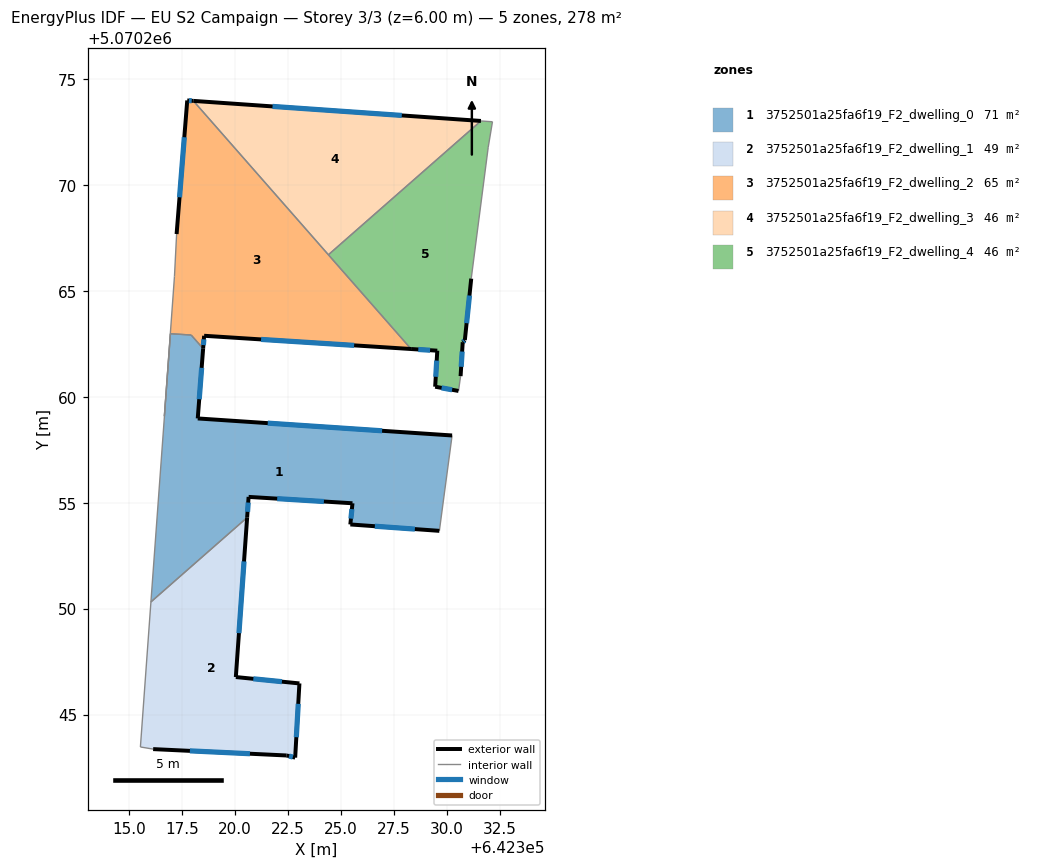
=== STOREY PLAN SPEC (per zone: floor XY polygon, exterior-wall plan segments, windows/doors) ===
zone 1: 3752501a25fa6f19_F2_dwelling_0  (71.1 m²)
  floor: (642330.26, 5070258.17) (642329.66, 5070253.67) (642325.45, 5070253.97) (642325.55, 5070254.97) (642320.65, 5070255.27) (642320.58, 5070254.30) (642316.04, 5070250.31) (642316.96, 5070262.98) (642317.94, 5070262.92) (642318.50, 5070262.27) (642318.25, 5070258.98)
  exterior wall: (642318.25, 5070258.98) – (642318.50, 5070262.27)  [3.3 m]
    window: (642318.32, 5070259.89) – (642318.43, 5070261.37)  [2.0 m²]
  exterior wall: (642330.26, 5070258.17) – (642318.25, 5070258.98)  [12.0 m]
    window: (642326.95, 5070258.40) – (642321.55, 5070258.76)  [7.3 m²]
  exterior wall: (642325.45, 5070253.97) – (642329.66, 5070253.67)  [4.2 m]
    window: (642326.61, 5070253.89) – (642328.50, 5070253.75)  [2.6 m²]
  exterior wall: (642325.55, 5070254.97) – (642325.45, 5070253.97)  [1.0 m]
    window: (642325.53, 5070254.70) – (642325.48, 5070254.25)  [0.6 m²]
  exterior wall: (642320.65, 5070255.27) – (642325.55, 5070254.97)  [4.9 m]
    window: (642322.00, 5070255.19) – (642324.20, 5070255.06)  [3.0 m²]
  exterior wall: (642320.58, 5070254.30) – (642320.65, 5070255.27)  [1.0 m]
    window: (642320.60, 5070254.57) – (642320.63, 5070255.01)  [0.6 m²]
  interior walls: 5
zone 2: 3752501a25fa6f19_F2_dwelling_1  (49.1 m²)
  floor: (642320.58, 5070254.30) (642320.05, 5070246.77) (642323.05, 5070246.47) (642322.85, 5070242.96) (642322.45, 5070243.07) (642316.14, 5070243.37) (642315.54, 5070243.47) (642316.04, 5070250.31)
  exterior wall: (642322.45, 5070243.07) – (642322.85, 5070242.96)  [0.4 m]
    window: (642322.56, 5070243.04) – (642322.74, 5070242.99)  [0.3 m²]
  exterior wall: (642316.14, 5070243.37) – (642322.45, 5070243.07)  [6.3 m]
    window: (642317.88, 5070243.28) – (642320.71, 5070243.15)  [3.8 m²]
  exterior wall: (642320.05, 5070246.77) – (642320.58, 5070254.30)  [7.6 m]
    window: (642320.19, 5070248.84) – (642320.43, 5070252.23)  [4.6 m²]
  exterior wall: (642323.05, 5070246.47) – (642320.05, 5070246.77)  [3.0 m]
    window: (642322.22, 5070246.55) – (642320.87, 5070246.69)  [1.8 m²]
  exterior wall: (642322.85, 5070242.96) – (642323.05, 5070246.47)  [3.5 m]
    window: (642322.90, 5070243.93) – (642322.99, 5070245.50)  [2.1 m²]
  interior walls: 3
zone 3: 3752501a25fa6f19_F2_dwelling_2  (64.8 m²)
  floor: (642318.04, 5070273.97) (642328.32, 5070262.26) (642318.55, 5070262.88) (642318.50, 5070262.27) (642317.94, 5070262.92) (642316.96, 5070262.98) (642316.67, 5070259.08) (642316.80, 5070260.80) (642316.81, 5070260.92) (642317.15, 5070265.68) (642317.25, 5070267.68) (642317.75, 5070273.99)
  exterior wall: (642317.75, 5070273.99) – (642317.25, 5070267.68)  [6.3 m]
    window: (642317.61, 5070272.25) – (642317.39, 5070269.42)  [3.8 m²]
  exterior wall: (642318.04, 5070273.97) – (642317.75, 5070273.99)  [0.3 m]
    window: (642317.96, 5070273.98) – (642317.83, 5070273.98)  [0.2 m²]
  exterior wall: (642318.55, 5070262.88) – (642328.32, 5070262.26)  [9.8 m]
    window: (642321.24, 5070262.71) – (642325.63, 5070262.43)  [5.9 m²]
  exterior wall: (642318.50, 5070262.27) – (642318.55, 5070262.88)  [0.6 m]
    window: (642318.52, 5070262.44) – (642318.54, 5070262.71)  [0.4 m²]
  interior walls: 9
zone 4: 3752501a25fa6f19_F2_dwelling_3  (46.3 m²)
  floor: (642331.62, 5070273.02) (642324.42, 5070266.71) (642318.04, 5070273.97)
  exterior wall: (642331.62, 5070273.02) – (642318.04, 5070273.97)  [13.6 m]
    window: (642327.88, 5070273.28) – (642321.78, 5070273.71)  [8.3 m²]
  interior walls: 2
zone 5: 3752501a25fa6f19_F2_dwelling_4  (46.4 m²)
  floor: (642332.16, 5070272.99) (642331.96, 5070271.78) (642331.16, 5070265.58) (642330.86, 5070262.68) (642330.76, 5070262.58) (642330.66, 5070260.98) (642330.56, 5070260.28) (642329.46, 5070260.48) (642329.56, 5070262.18) (642328.32, 5070262.26) (642324.42, 5070266.71) (642331.62, 5070273.02)
  exterior wall: (642330.86, 5070262.68) – (642331.16, 5070265.58)  [2.9 m]
    window: (642330.94, 5070263.48) – (642331.08, 5070264.78)  [1.8 m²]
  exterior wall: (642330.76, 5070262.58) – (642330.86, 5070262.68)  [0.1 m]
    window: (642330.79, 5070262.60) – (642330.83, 5070262.65)  [0.1 m²]
  exterior wall: (642330.66, 5070260.98) – (642330.76, 5070262.58)  [1.6 m]
    window: (642330.69, 5070261.42) – (642330.73, 5070262.14)  [1.0 m²]
  exterior wall: (642329.46, 5070260.48) – (642330.56, 5070260.28)  [1.1 m]
    window: (642329.76, 5070260.42) – (642330.26, 5070260.33)  [0.7 m²]
  exterior wall: (642329.56, 5070262.18) – (642329.46, 5070260.48)  [1.7 m]
    window: (642329.53, 5070261.71) – (642329.49, 5070260.94)  [1.0 m²]
  exterior wall: (642328.32, 5070262.26) – (642329.56, 5070262.18)  [1.2 m]
    window: (642328.66, 5070262.23) – (642329.22, 5070262.20)  [0.8 m²]
  interior walls: 6

=== DERIVED (storey summary) ===
Building: EU S2 Campaign
Storey: 3 of 3  (floor level z = 6.00 m)
Storey gross floor area: 277.7 m²
Zones on this storey: 5
  - 3752501a25fa6f19_F2_dwelling_0: floor 71.1 m²; exterior wall 26.4 m (79.3 m²); 6 window(s) 16.0 m²; WWR 20.2%
  - 3752501a25fa6f19_F2_dwelling_1: floor 49.1 m²; exterior wall 20.8 m (62.4 m²); 5 window(s) 12.6 m²; WWR 20.2%
  - 3752501a25fa6f19_F2_dwelling_2: floor 64.8 m²; exterior wall 17.0 m (51.1 m²); 4 window(s) 10.3 m²; WWR 20.2%
  - 3752501a25fa6f19_F2_dwelling_3: floor 46.3 m²; exterior wall 13.6 m (40.8 m²); 1 window(s) 8.3 m²; WWR 20.2%
  - 3752501a25fa6f19_F2_dwelling_4: floor 46.4 m²; exterior wall 8.7 m (26.2 m²); 6 window(s) 5.3 m²; WWR 20.2%
Zone adjacency (shared interzone walls):
  - 3752501a25fa6f19_F2_dwelling_0 ↔ 3752501a25fa6f19_F2_dwelling_1
  - 3752501a25fa6f19_F2_dwelling_0 ↔ 3752501a25fa6f19_F2_dwelling_2
  - 3752501a25fa6f19_F2_dwelling_2 ↔ 3752501a25fa6f19_F2_dwelling_3
  - 3752501a25fa6f19_F2_dwelling_2 ↔ 3752501a25fa6f19_F2_dwelling_4
  - 3752501a25fa6f19_F2_dwelling_3 ↔ 3752501a25fa6f19_F2_dwelling_4